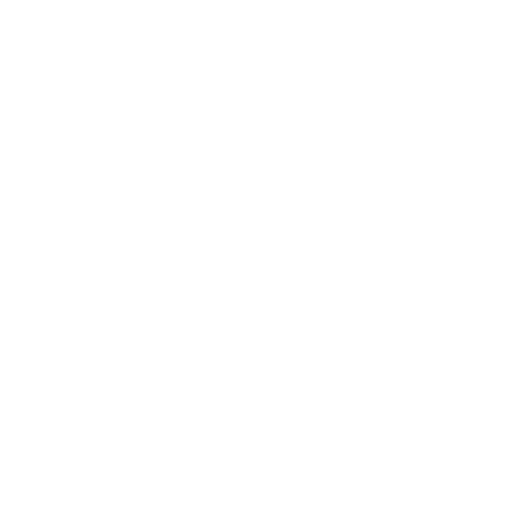
t = 0.00 s
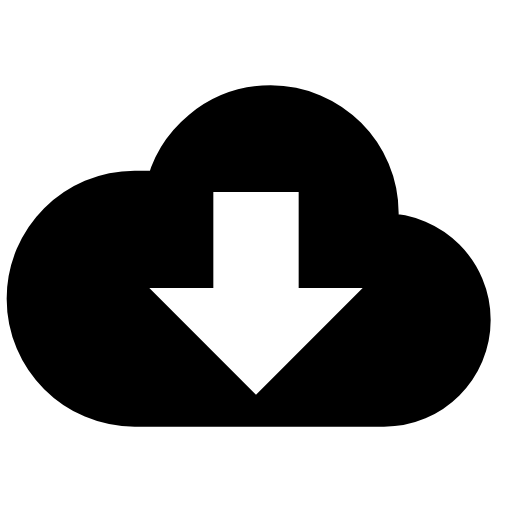
t = 2.06 s
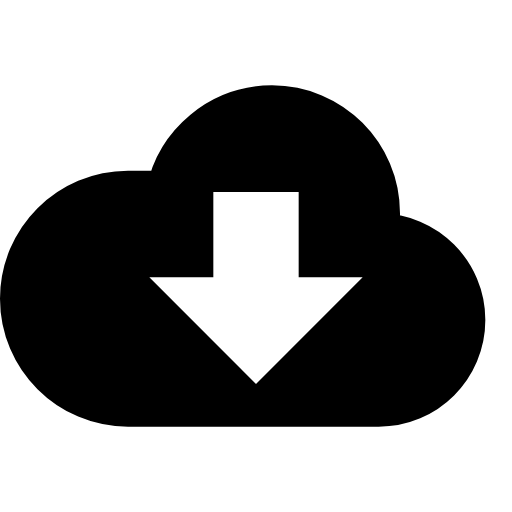
t = 3.75 s
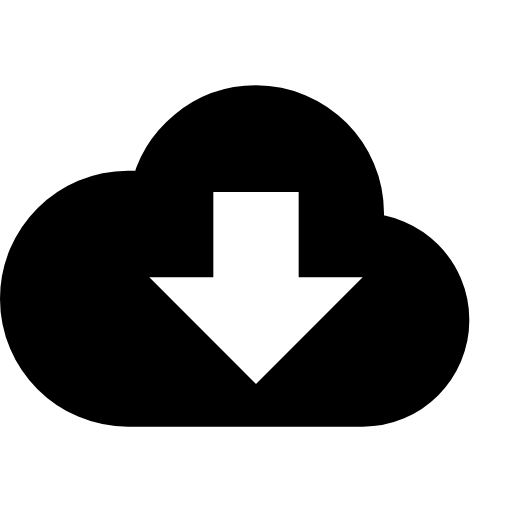
t = 6.00 s
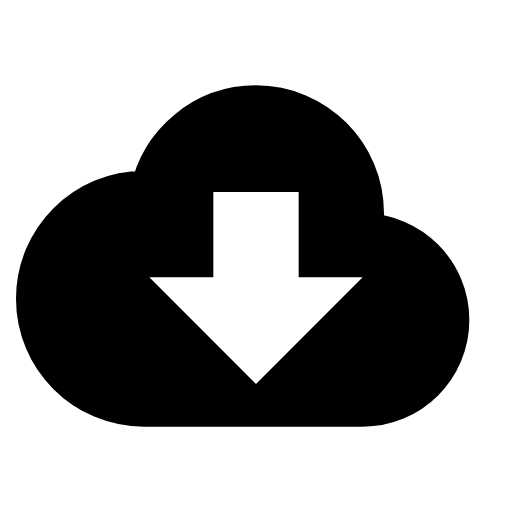
t = 8.25 s
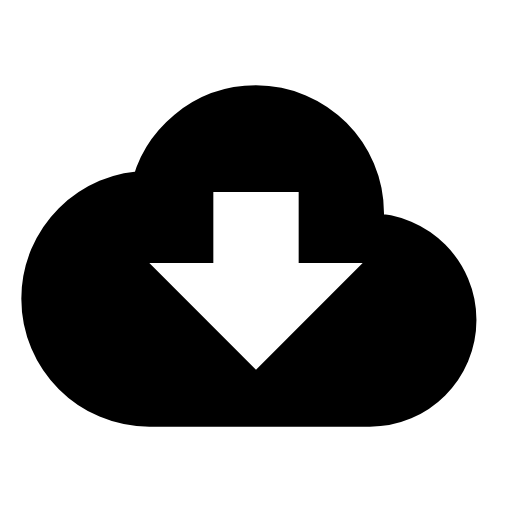
t = 10.00 s

The animated SVG that drew these frames (rendered in a browser with its animation timeline set to each time). Animation: 5 SMIL elements (animate=5); frames cover the first 10.00 s, repeats indefinitely.

<svg viewBox="0 0 24 24" xmlns="http://www.w3.org/2000/svg"><defs><mask id="SVG08jgxdLa"><path d="M7 19h11c2.21 0 4 -1.79 4 -4c0 -2.21 -1.79 -4 -4 -4h-1v-1c0 -2.76 -2.24 -5 -5 -5c-2.42 0 -4.44 1.72 -4.9 4h-0.1c-2.76 0 -5 2.24 -5 5c0 2.76 2.24 5 5 5Z" stroke="#fff" fill="#fff" stroke-width="2" stroke-linecap="round" stroke-linejoin="round" stroke-dasharray="60" fill-opacity="0"><animate attributeName="d" dur="12s" repeatCount="indefinite" keyTimes="0;0.25;0.5;0.75;1" values="M7 19h11c2.21 0 4 -1.79 4 -4c0 -2.21 -1.79 -4 -4 -4h-1v-1c0 -2.76 -2.24 -5 -5 -5c-2.42 0 -4.44 1.72 -4.9 4h-0.1c-2.76 0 -5 2.24 -5 5c0 2.76 2.24 5 5 5Z;M6 19h12c2.21 0 4 -1.79 4 -4c0 -2.21 -1.79 -4 -4 -4h0v-1c0 -2.76 -2.24 -5 -5 -5c-2.42 0 -4.44 1.72 -4.9 4h-2.1c-2.76 0 -5 2.24 -5 5c0 2.76 2.24 5 5 5Z;M6 19h11c2.21 0 4 -1.79 4 -4c0 -2.21 -1.79 -4 -4 -4h0v-1c0 -2.76 -2.24 -5 -5 -5c-2.42 0 -4.44 1.72 -4.9 4h-1.1c-2.76 0 -5 2.24 -5 5c0 2.76 2.24 5 5 5Z;M7 19h10c2.21 0 4 -1.79 4 -4c0 -2.21 -1.79 -4 -4 -4h0v-1c0 -2.76 -2.24 -5 -5 -5c-2.42 0 -4.44 1.72 -4.9 4h-0.1c-2.76 0 -5 2.24 -5 5c0 2.76 2.24 5 5 5Z;M7 19h11c2.21 0 4 -1.79 4 -4c0 -2.21 -1.79 -4 -4 -4h-1v-1c0 -2.76 -2.24 -5 -5 -5c-2.42 0 -4.44 1.72 -4.9 4h-0.1c-2.76 0 -5 2.24 -5 5c0 2.76 2.24 5 5 5Z"/><animate attributeName="stroke-dashoffset" dur="0.6s" fill="freeze" values="60;0"/><animate attributeName="fill-opacity" begin="0.6s" dur="0.4s" fill="freeze" to="1"/></path><path d="M10 9h4v0h3l-5 0l-5 0h3Z" fill="#000"><animate attributeName="d" begin="1.1s" dur="0.4s" fill="freeze" keyTimes="0;0.4;1" values="M10 9h4v0h3l-5 0l-5 0h3Z;M10 9h4v0h3l-5 5l-5 -5h3Z;M10 9h4v4h3l-5 5l-5 -5h3Z"/><animate attributeName="d" begin="1.5s" dur="1.5s" repeatCount="indefinite" keyTimes="0;0.25;0.75;1" values="M10 9h4v4h3l-5 5l-5 -5h3Z;M10 9h4v5h3l-5 5l-5 -5h3Z;M10 9h4v3h3l-5 5l-5 -5h3Z;M10 9h4v4h3l-5 5l-5 -5h3Z"/></path></mask></defs><path d="M0 0h24v24H0z" fill="currentColor" mask="url(#SVG08jgxdLa)"/></svg>
